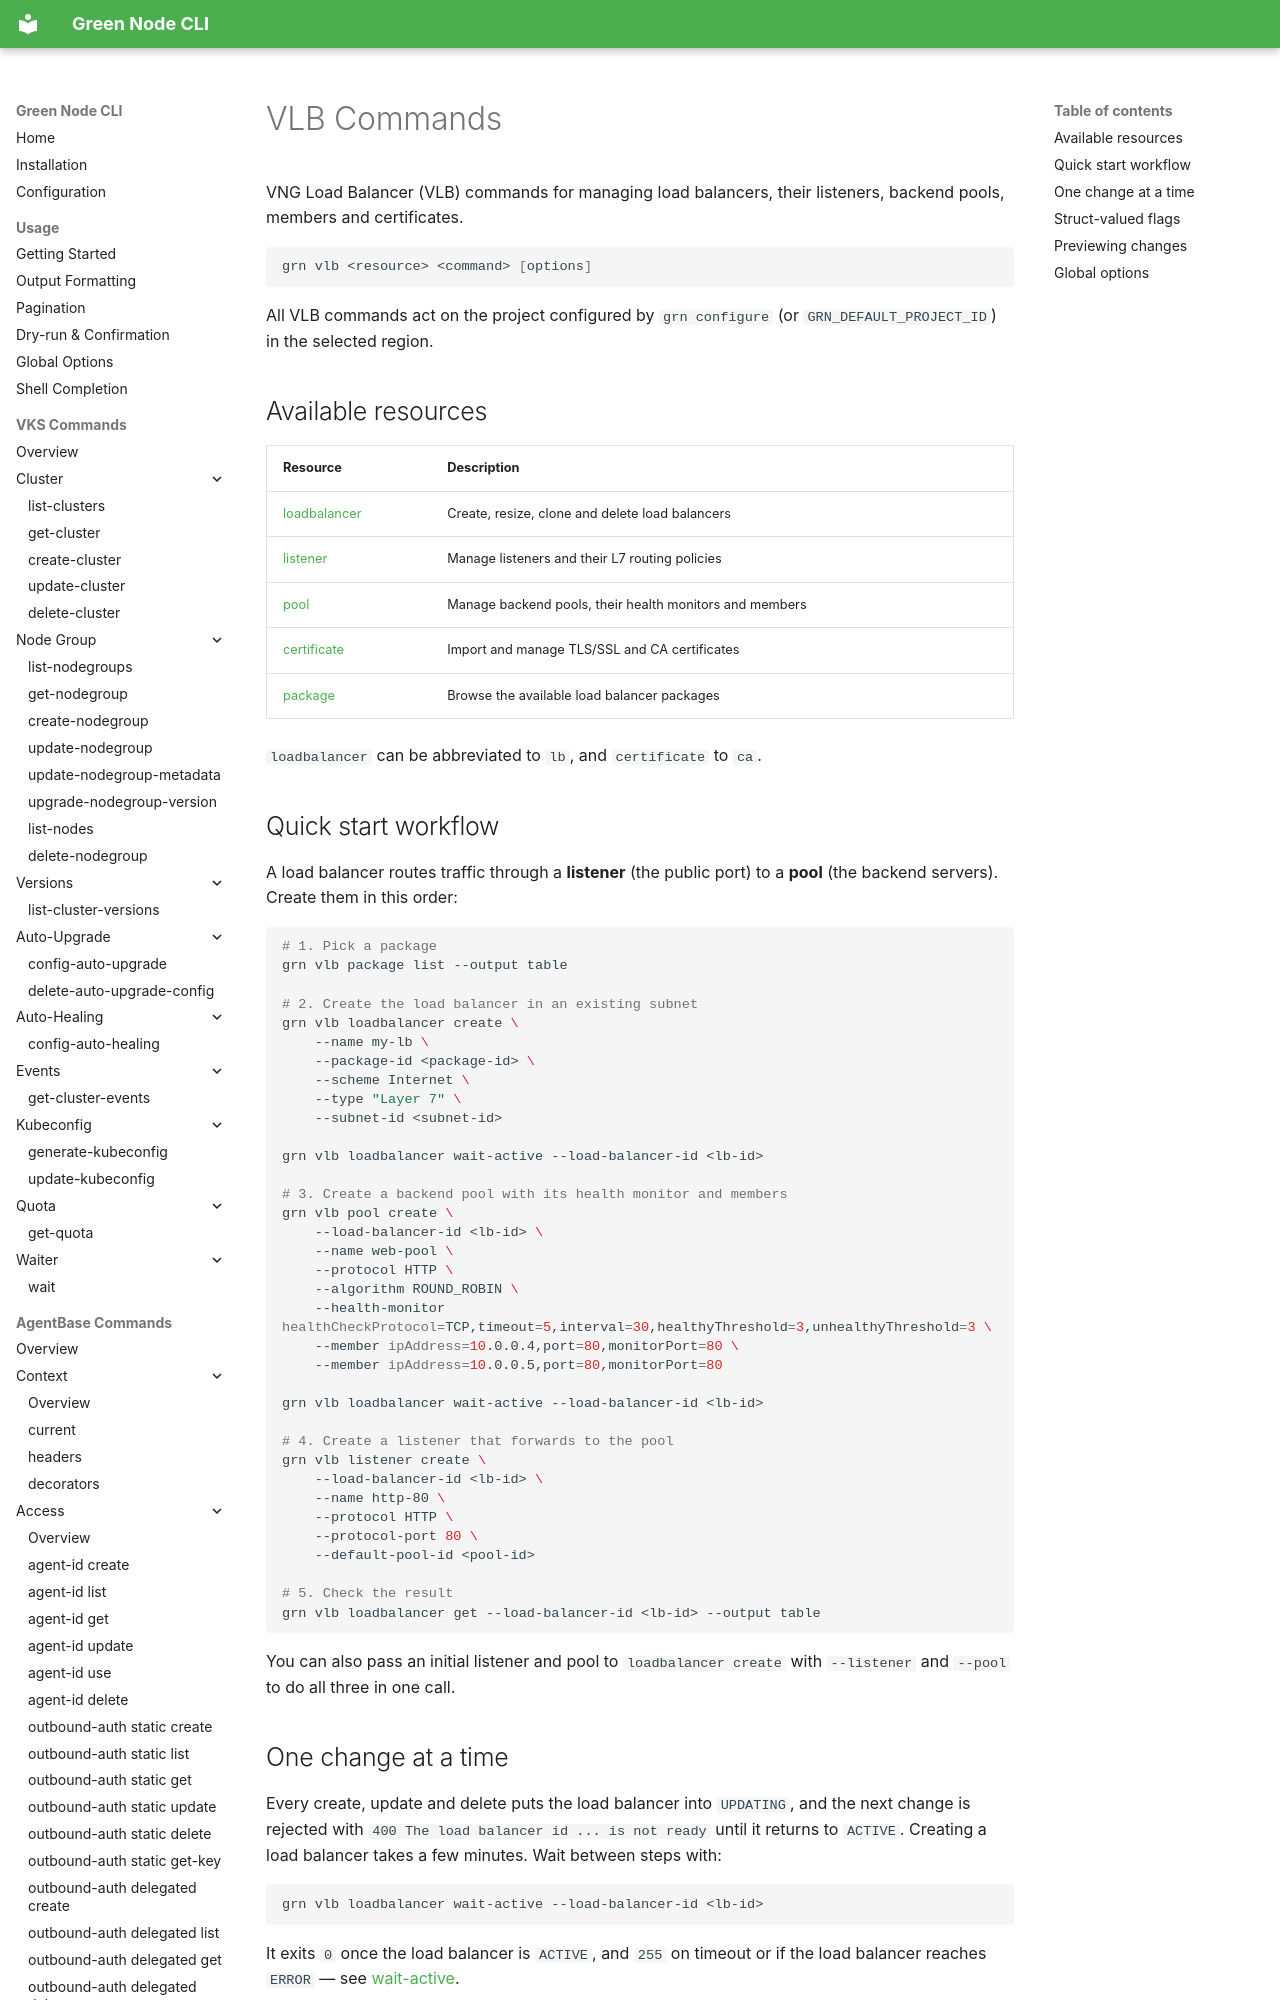

repository: GreenNodeHub/greennode-cli · page: commands/vlb/index.html · generator: mkdocs

# VLB Commands

VNG Load Balancer (VLB) commands for managing load balancers, their listeners,
backend pools, members and certificates.

```bash
grn vlb <resource> <command> [options]
```

All VLB commands act on the project configured by `grn configure` (or
`GRN_DEFAULT_PROJECT_ID`) in the selected region.

## Available resources

| Resource | Description |
|----------|-------------|
| [loadbalancer](load-balancer.md) | Create, resize, clone and delete load balancers |
| [listener](listener.md) | Manage listeners and their L7 routing policies |
| [pool](pool.md) | Manage backend pools, their health monitors and members |
| [certificate](certificate.md) | Import and manage TLS/SSL and CA certificates |
| [package](package.md) | Browse the available load balancer packages |

`loadbalancer` can be abbreviated to `lb`, and `certificate` to `ca`.
